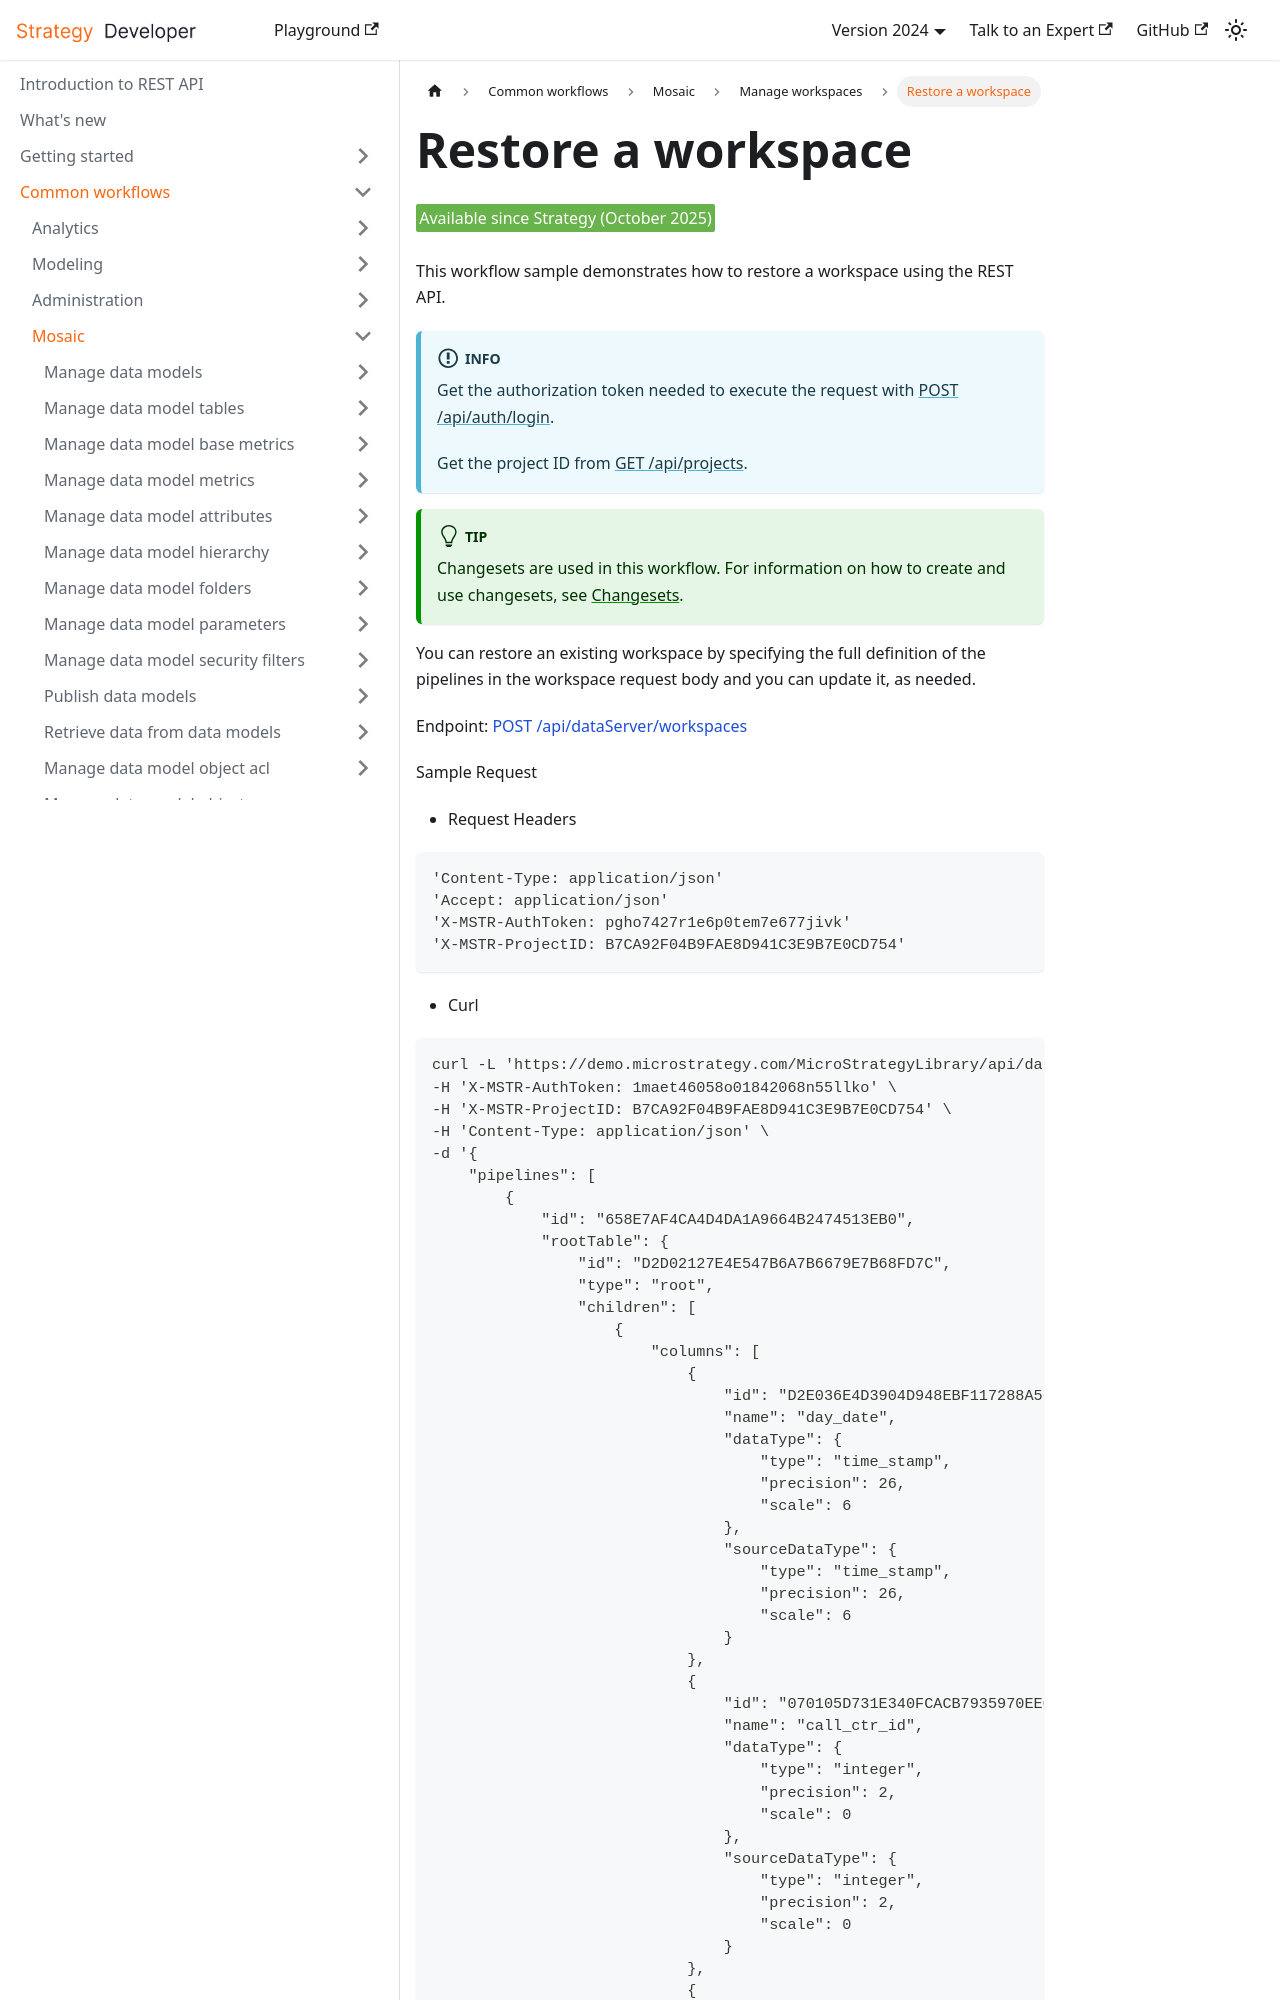

repository: MicroStrategy/rest-api-docs · page: common-workflows/mosaic/manage-workspaces/restore-a-workspace/index.html · generator: docusaurus

---
title: Restore a workspace
description: This workflow demonstrates how to restore a workspace using REST API.
---

<Available since="Strategy (October 2025)" />

This workflow sample demonstrates how to restore a workspace using the REST API.

:::info

Get the authorization token needed to execute the request with [POST /api/auth/login](https://demo.microstrategy.com/MicroStrategyLibrary/api-docs/index.html#/Authentication/postLogin).

Get the project ID from [GET /api/projects](https://demo.microstrategy.com/MicroStrategyLibrary/api-docs/index.html#/Projects/getProjects_1).

:::

:::tip

Changesets are used in this workflow. For information on how to create and use changesets, see [Changesets](/docs/common-workflows/modeling/changesets.md).

:::

You can restore an existing workspace by specifying the full definition of the pipelines in the workspace request body and you can update it, as needed.

Endpoint: [POST /api/dataServer/workspaces](https://demo.microstrategy.com/MicroStrategyLibrary/api-docs/index.html#/Workspaces/postWorkspace)

Sample Request

- Request Headers

```http
'Content-Type: application/json'
'Accept: application/json'
'X-MSTR-AuthToken: pgho7427r1e6p0tem7e677jivk'
'X-MSTR-ProjectID: B7CA92F04B9FAE8D941C3E9B7E0CD754'
```

- Curl
